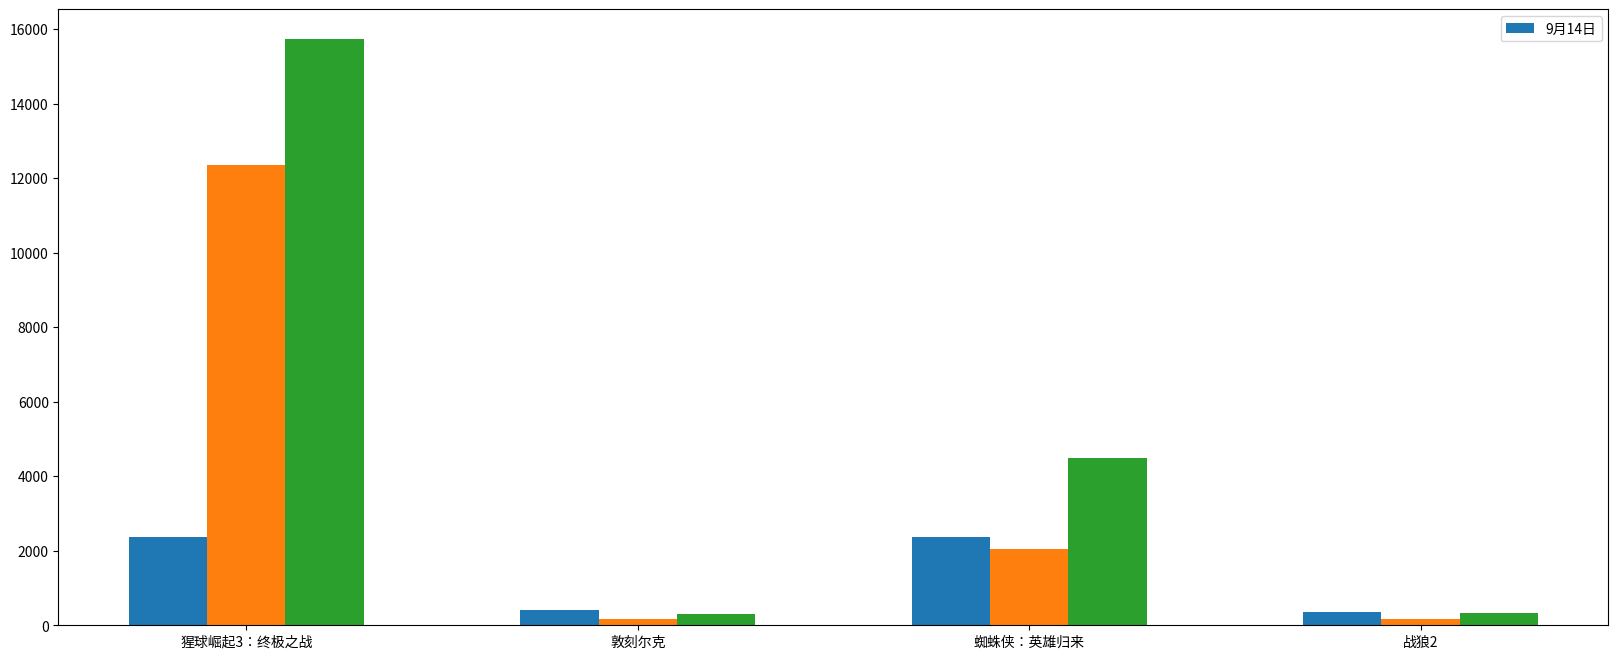

Generate this figure with matplotlib:
# coding=utf-8

from matplotlib import pyplot as plt
from matplotlib import font_manager

# my_font = font_manager.FontProperties(fname="/System/Library/Fonts/PingFang.ttc")

a = ["猩球崛起3：终极之战", "敦刻尔克", "蜘蛛侠：英雄归来", "战狼2"]
b_16 = [15746, 312, 4497, 319]
b_15 = [12357, 156, 2045, 168]
b_14 = [2358, 399, 2358, 362]

bar_width = 0.2
x_14 = list(range(len(a)))
print(x_14)
x_15 = [i + bar_width for i in x_14]
x_16 = [i + bar_width * 2 for i in x_14]

# 设置图形大小
plt.figure(figsize=(20, 8), dpi=80)
plt.bar(range(len(a)), b_14, width=bar_width,label="9月14日")

plt.bar(x_15, b_15, width=bar_width)
plt.bar(x_16, b_16, width=bar_width)

# 设置图例
# plt.legend(prop=my_font)
plt.legend()
# 设置x轴的刻度
# plt.xticks(x_15,a,fontproperties=my_font)
plt.xticks(x_15,a)
plt.show()
